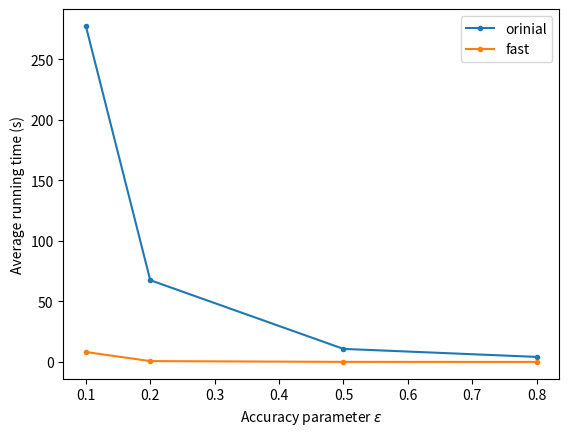

Reproduce this figure in Python.
import matplotlib.pyplot as plt
import numpy as np
x = [1,2,3,4]
#xname = [0.02,0.1,0.2,0.4,1.0,2.0]
xname = [0.1,0.2,0.5,0.8]
#y0 = [7.0812539,4.770184196,3.766914635,2.77234657,1.502044657,0.668422305]
#y1 = [7.082049634,4.771676083,3.767176947,2.773255707,1.502236879,0.668332622]
#std1 = [0.007359063,0.006426952,0.006178896,0.007261845,0.002536469,9.64E-04]
#t1 = [190.114,193.290,190.610,192.889,191.991,189.133]
#y2 = [7.083002096,4.768530929,3.765988196,2.770046393,1.527842378,0.695035285]
#std2 = [0.00712064,0.007257608,0.006614981,0.007515428,0.003612133,0.00106796]
#t2 = [2.062,2.685,3.541,4.525,4.909,3.657]

#std1 = [0.005975383,0.014232693,0.03979863,0.053097419]
#std2 = [0.00698302,0.013495464,0.03701151,0.053253849]
t1 = [277.425,67.504,10.776,4.174]
t2 =[8.197,.711,0.054,0.019]

#t1 = [7.442,7.446,7.437,7.438]
#t2 = [.052,.036,.036,.035]

#std1 = [0.013232017,0.013383537,0.016461443,0.017209973]
#std2 = [0.016237264,0.018435076,0.024171468,0.025291472]
#t1 = [10.659,7.439,5.557,4.227]
#t2 = [.073,.038,.021,.021]

#std1 = [2.10E-03,0.001975599,0.003041194,0.002701608]
#std2 = [0.002603517,0.002555301,0.003293731,0.002531161]
#t1 = [10.388,22.805,127.388,279.569]
#t2 = [4.892,6.344,8.623,9.992]

#plt.xticks(x,xname)
#plt.plot(x,y0,".")
#plt.errorbar(x,y1,yerr=std1)
#plt.errorbar(x,y2,yerr=std2)
#plt.plot(xname,std1,".-",label="orinial")
plt.plot(xname,t1,".-",label="orinial")
#plt.legend(loc="upper right")
#plt.xlabel("Distribution parameter $\lambda$")
#plt.ylabel("Average running time")
#plt.show()
#plt.plot(xname,std2,".-",label="fast")
plt.plot(xname,t2,".-",label="fast")
plt.legend(loc="upper right")
plt.xlabel("Accuracy parameter $\epsilon$")
plt.ylabel("Average running time (s)")
#plt.ylabel("Standard error of estimations")
plt.show()